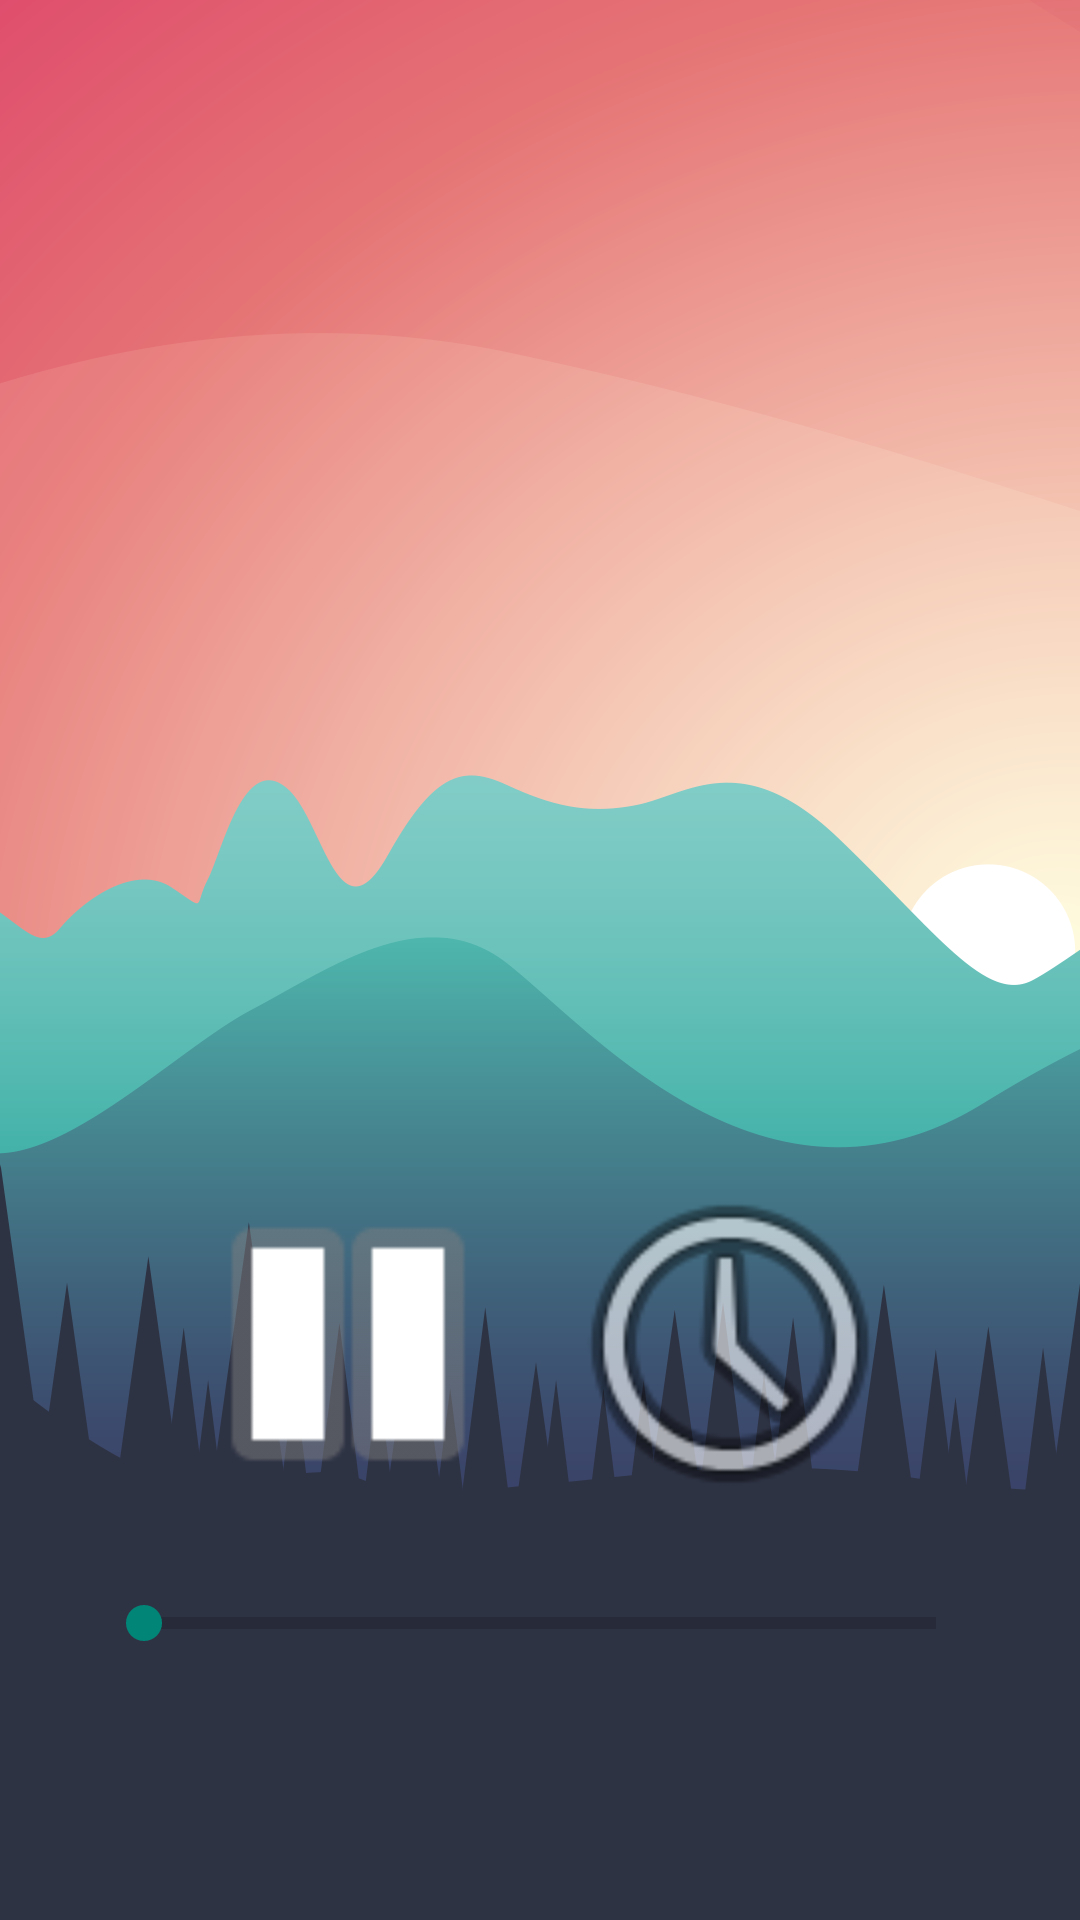

Android layout source for this screen:
<!-- AndroidManifest.xml: application theme AppTheme -->
<!-- res/layout/activity_play3.xml -->
<?xml version="1.0" encoding="utf-8"?>
<android.support.constraint.ConstraintLayout xmlns:android="http://schemas.android.com/apk/res/android"
    xmlns:app="http://schemas.android.com/apk/res-auto"
    xmlns:tools="http://schemas.android.com/tools"
    android:layout_width="match_parent"
    android:layout_height="match_parent"
    android:background="@drawable/background_main"
    tools:context=".PlayMusicThree">

    <Button
        android:id="@+id/timerid"
        android:layout_width="128dp"
        android:layout_height="128dp"
        android:layout_marginEnd="60dp"
        android:background="@android:drawable/ic_menu_recent_history"
        app:layout_constraintBottom_toBottomOf="parent"
        app:layout_constraintEnd_toEndOf="parent"
        app:layout_constraintHorizontal_bias="0.5"
        app:layout_constraintStart_toEndOf="@+id/stopid"
        app:layout_constraintTop_toTopOf="parent"
        app:layout_constraintVertical_bias="0.749" />

    <Button
        android:id="@+id/stopid"
        android:layout_width="128dp"
        android:layout_height="128dp"
        android:layout_marginStart="60dp"
        android:background="@android:drawable/ic_media_pause"
        app:layout_constraintBottom_toBottomOf="parent"
        app:layout_constraintEnd_toStartOf="@+id/timerid"
        app:layout_constraintHorizontal_bias="0.5"
        app:layout_constraintStart_toStartOf="parent"
        app:layout_constraintTop_toTopOf="parent"
        app:layout_constraintVertical_bias="0.75" />


    <SeekBar
        android:id="@+id/seekVolume"
        style="?android:attr/progressBarStyleHorizontal"
        android:layout_width="match_parent"
        android:layout_height="wrap_content"
        android:layout_marginEnd="32dp"
        android:layout_marginStart="32dp"
        android:layout_marginTop="20dp"
        app:layout_constraintEnd_toEndOf="parent"
        app:layout_constraintHorizontal_bias="0.0"
        app:layout_constraintStart_toStartOf="parent"
        app:layout_constraintTop_toBottomOf="@+id/stopid" />

    <TextView
        android:id="@+id/play_music3_main_text_id"
        android:layout_width="wrap_content"
        android:layout_height="wrap_content"
        android:layout_marginTop="80dp"
        android:textSize="20sp"
        android:textStyle="bold"
        app:layout_constraintEnd_toEndOf="parent"
        app:layout_constraintHorizontal_bias="0.5"
        app:layout_constraintStart_toStartOf="parent"
        app:layout_constraintTop_toTopOf="parent" />

</android.support.constraint.ConstraintLayout>
<!-- resources referenced by this layout -->
<resources>
  <!-- drawable background_main: png bitmap (drawable, 128709 bytes) -->
  <style name="AppTheme" parent="android:Theme.Material.Light.NoActionBar">
          <item name="android:statusBarColor">@color/colorPrimary</item>
          
      </style>
  <color name="colorPrimary">#3F51B5</color>
</resources>
